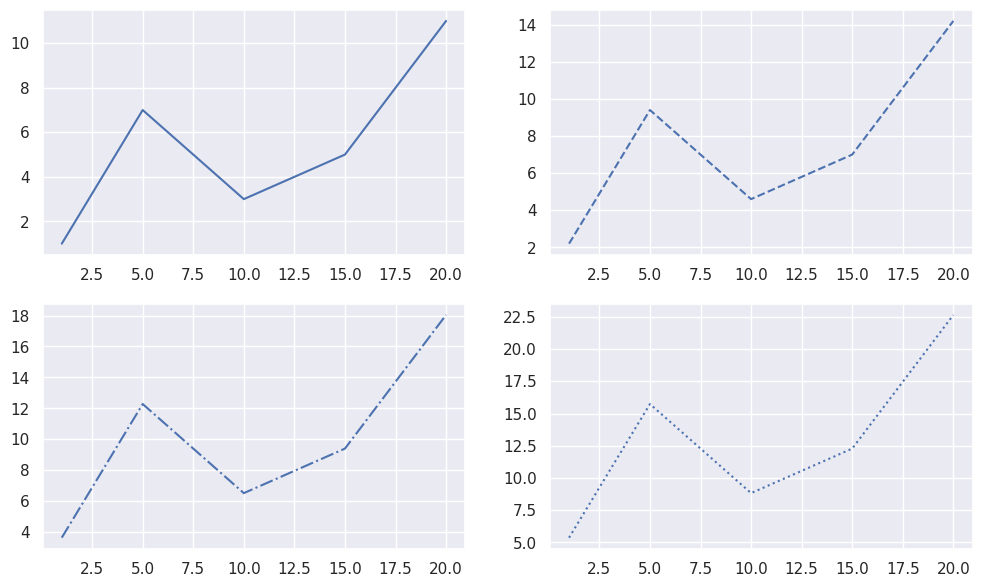

The script that saved this image:
import seaborn as sns
import matplotlib.pyplot as plt

sns.set_theme()
x = [1, 5, 10, 15, 20]
y1 = [1, 7, 3, 5, 11]
y2 = [i*1.2 + 1 for i in y1]
y3 = [i*1.2 + 1 for i in y2]
y4 = [i*1.2 + 1 for i in y3]

fig, axs = plt.subplots(2, 2, figsize=(12, 7))
sns.lineplot(x=x, y=y1, linestyle='-',  ax=axs[0, 0])
sns.lineplot(x=x, y=y2, linestyle='--', ax=axs[0, 1])
sns.lineplot(x=x, y=y3, linestyle='-.',ax=axs[1, 0])
sns.lineplot(x=x, y=y4, linestyle=':', ax=axs[1, 1])

plt.show()
